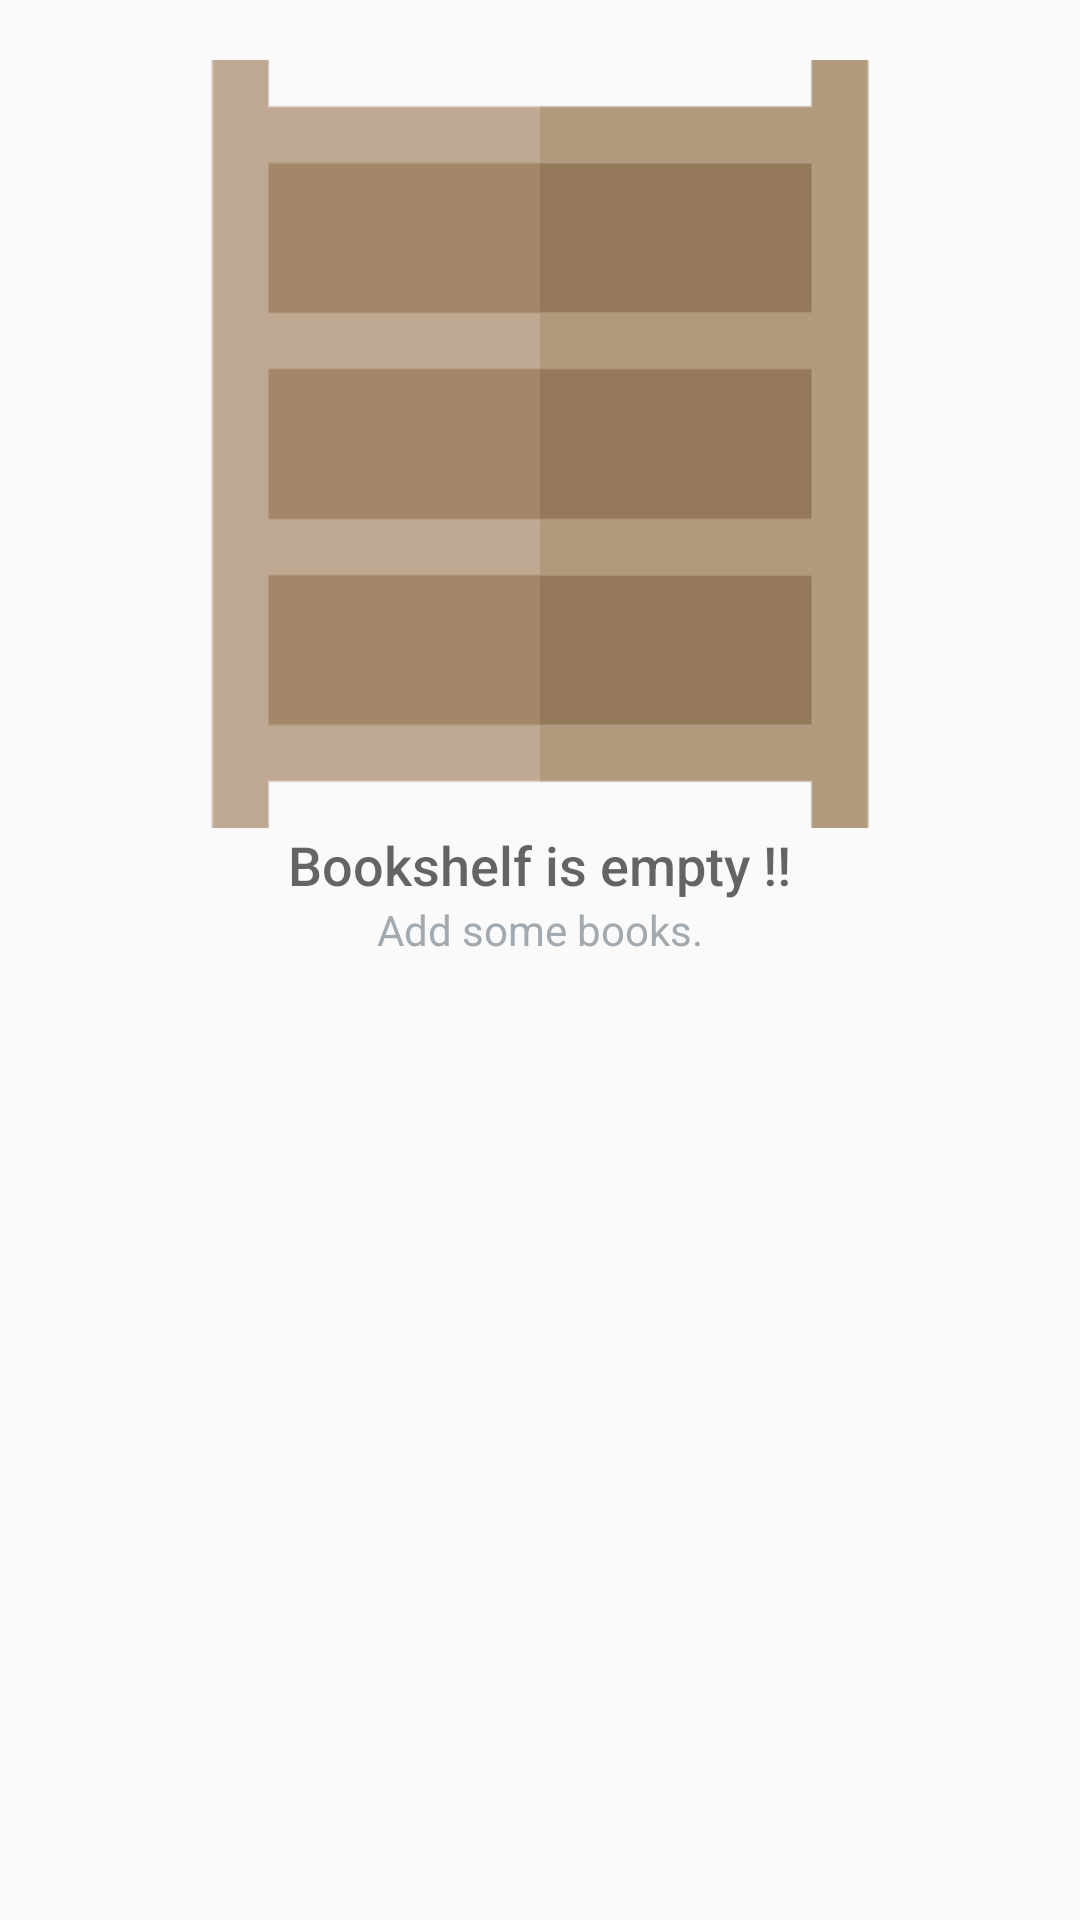

Android layout source for this screen:
<!-- AndroidManifest.xml: application theme AppTheme -->
<!-- res/layout/activity_main.xml -->
<?xml version="1.0" encoding="utf-8"?>
<LinearLayout xmlns:android="http://schemas.android.com/apk/res/android"
    xmlns:tools="http://schemas.android.com/tools"
    android:layout_width="match_parent"
    android:layout_height="match_parent"
    android:orientation="vertical"
    tools:context=".MainActivity">

    <RelativeLayout
        android:id="@+id/empty_view"
        android:layout_width="wrap_content"
        android:layout_height="wrap_content"
        android:layout_gravity="center"
        android:layout_marginTop="@dimen/margin_m">

        <ImageView
            android:id="@+id/empty_shelf"
            android:layout_width="wrap_content"
            android:layout_height="wrap_content"
            android:layout_centerHorizontal="true"
            android:src="@drawable/emptyshelf"
            android:contentDescription="@string/empty_view_img" />

        <TextView
            android:id="@+id/empty_text_1"
            android:layout_width="wrap_content"
            android:layout_height="wrap_content"
            android:layout_below="@+id/empty_shelf"
            android:layout_centerHorizontal="true"
            android:fontFamily="sans-serif-medium"
            android:text="@string/bookshelf_is_empty"
            android:textAppearance="?android:textAppearanceMedium" />

        <TextView
            android:layout_width="wrap_content"
            android:layout_height="wrap_content"
            android:layout_below="@+id/empty_text_1"
            android:layout_centerHorizontal="true"
            android:fontFamily="sans-serif"
            android:text="@string/add_some_books"
            android:textAppearance="?android:textAppearanceSmall"
            android:textColor="@color/isEmptyTextColor" />
    </RelativeLayout>

    <ListView
        android:id="@+id/list"
        android:layout_width="match_parent"
        android:layout_height="wrap_content" />
</LinearLayout>
<!-- resources referenced by this layout -->
<resources>
  <color name="isEmptyTextColor">#A2AAB0</color>
  <dimen name="margin_m">20dp</dimen>
  <!-- drawable emptyshelf: png bitmap (drawable-hdpi, 3380 bytes) -->
  <string name="add_some_books">Add some books.</string>
  <string name="bookshelf_is_empty">Bookshelf is empty !!</string>
  <string name="empty_view_img">empty view img</string>
  <style name="AppTheme" parent="Theme.AppCompat.Light.DarkActionBar">
          
          <item name="colorPrimary">@color/colorPrimary</item>
          <item name="colorPrimaryDark">@color/colorPrimaryDark</item>
          <item name="colorAccent">@color/colorAccent</item>
      </style>
  <color name="colorPrimary">#2D3640</color>
  <color name="colorPrimaryDark">#394450</color>
  <color name="colorAccent">#F0514B</color>
</resources>
